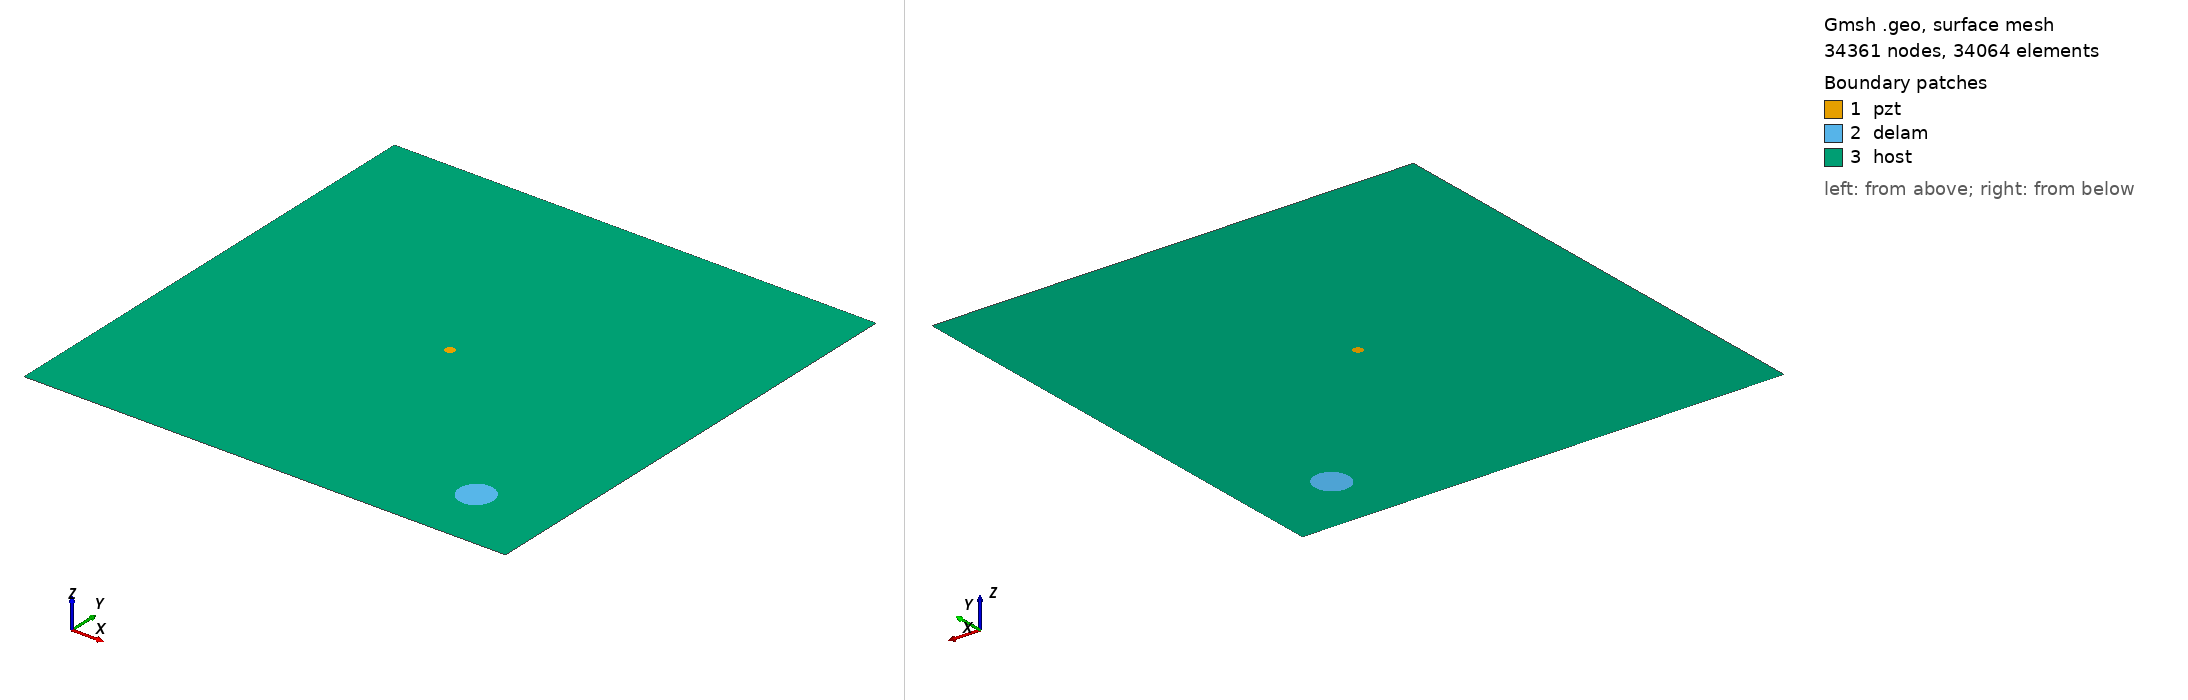

Gmsh geometry script, surface-meshed: 34361 nodes, 34064 surface elements. Boundary patches (legend numbers): 1 pzt, 2 delam, 3 host. Left view from above one corner, right view from below the opposite corner. Legend entries are the model's physical surfaces. The drawing asked Gmsh for element sizes between 1% and 20% of the model's largest extent; the script's own settings can give other sizes.

=== m1_rand_single_delam_209.geo (drawn) ===
SetFactory("OpenCASCADE");
L=0.500000; 
W=0.500000; 
a=0.018373; 
b=0.017676; 
x=0.417815; 
y=0.067307; 
alpha=0.594124 *Pi; 
r=0.005000; 
xpzt=0.250000; 
ypzt=0.250000; 
//+
Point(1) = {0, 0, 0, 1.0};
//+
Point(2) = {L, 0, 0, 1.0};
//+
Point(3) = {L, W, 0, 1.0};
//+
Point(4) = {0, W, 0, 1.0};
//+
Line(1) = {1, 2};
//+
Line(2) = {2, 3};
//+
Line(3) = {3, 4};
//+
Line(4) = {4, 1};
//+
Circle(5) = {xpzt, ypzt, -0, r, 0, 2*Pi};
//+
Ellipse(6) = {x, y, -0, a, b, 0, 2*Pi};
//+
Rotate {{0, 0, 1}, {x, y, 0}, alpha} {
  Curve{6}; 
}
//+
Curve Loop(1) = {4, 1, 2, 3};
//+
Curve Loop(2) = {6};
//+
Curve Loop(3) = {5};
//+
Curve Loop(4) = {6};
//+
Curve Loop(5) = {5};
//+
Plane Surface(1) = {5};
//+
Plane Surface(2) = {4};
//+
Plane Surface(3) = {1, 2, 3};
//+
Point(9) = {xpzt, ypzt, 0, 1.0};
//+
Point{9} In Surface {1};// mesh node at centre of pzt
//+
Physical Surface("pzt") = {1};
//+
Physical Surface("delam") = {2};
//+
Physical Surface("host") = {3};

Mesh.Algorithm = 6; // Frontal
Mesh.CharacteristicLengthFactor = 0.068000;
Mesh.CharacteristicLengthMin = 0.001000;
Mesh.CharacteristicLengthMax = 0.200000;
Mesh.RecombineAll = 1; // Apply recombination algorithm
Mesh.SubdivisionAlgorithm = 1; // 1: all quadrangles
Mesh.Smoothing = 1;
